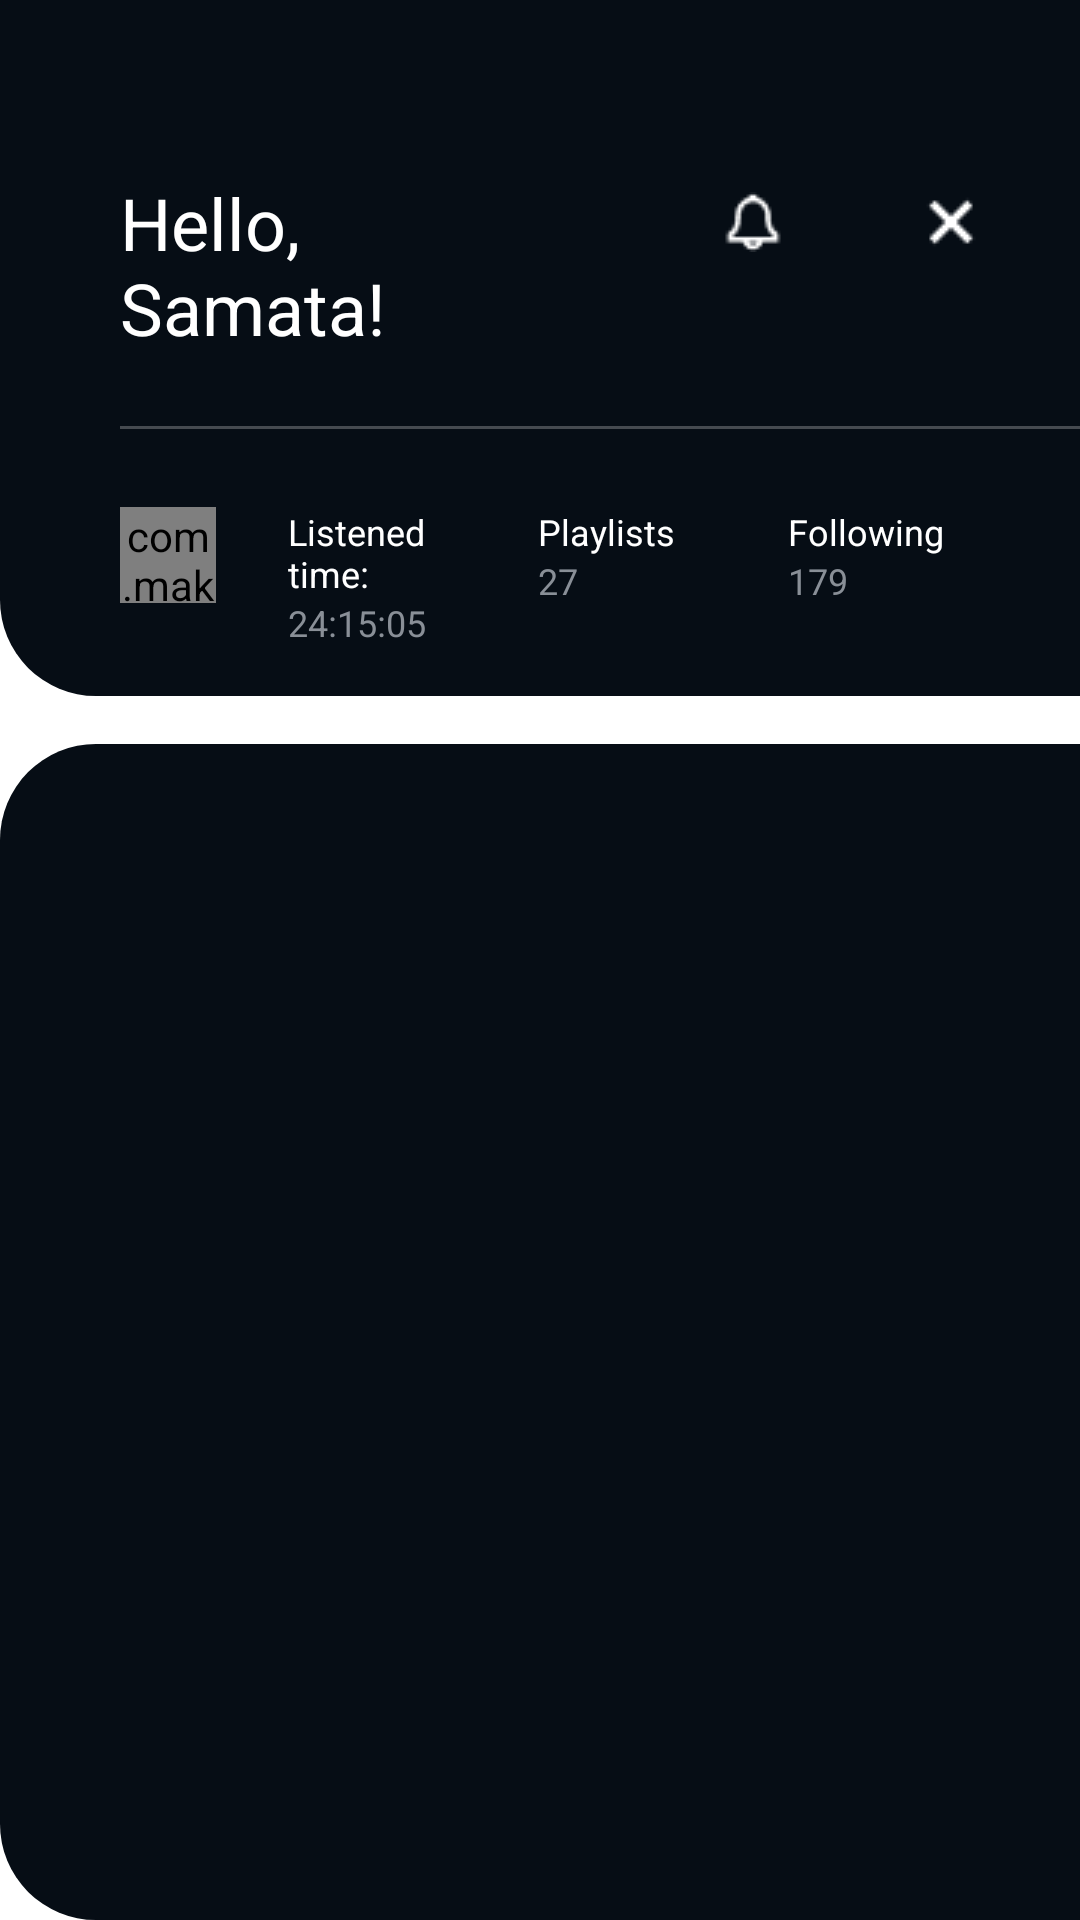

This screen was rendered from an Android layout file. Write that file and the resources it references.
<!-- AndroidManifest.xml: application theme Theme.podcast -->
<!-- res/layout/nav_layout.xml -->
<?xml version="1.0" encoding="utf-8"?>
<FrameLayout xmlns:android="http://schemas.android.com/apk/res/android"
    xmlns:app="http://schemas.android.com/apk/res-auto"
    android:layout_width="match_parent"
    android:layout_height="match_parent"
    android:background="@color/transparent">

    <LinearLayout
        android:layout_width="match_parent"
        android:layout_height="match_parent"
        android:orientation="vertical">

        <FrameLayout
            android:layout_width="match_parent"
            android:layout_height="232dp"
            android:background="@drawable/menu_top_bg">

            <LinearLayout
                android:layout_width="match_parent"
                android:layout_height="wrap_content"
                android:orientation="vertical">

                <LinearLayout
                    android:layout_width="match_parent"
                    android:layout_height="wrap_content"
                    android:layout_marginStart="40dp"
                    android:layout_marginTop="58dp"
                    android:orientation="horizontal">

                    <TextView
                        android:id="@+id/tvName"
                        android:layout_width="150dp"
                        android:layout_height="60dp"
                        android:textColor="@color/white"
                        android:textSize="24sp"
                        android:text="Hello,          Samata!" />

                    <View
                        android:layout_width="0dp"
                        android:layout_height="60dp"
                        android:layout_weight="1" />

                    <ImageView
                        android:id="@+id/imgNotification"
                        android:layout_width="20dp"
                        android:layout_height="20dp"
                        android:layout_marginTop="6dp"
                        android:src="@drawable/bell" />

                    <ImageView
                        android:id="@+id/imgCancel"
                        android:layout_width="20dp"
                        android:layout_height="20dp"
                        android:layout_marginStart="46dp"
                        android:layout_marginTop="6dp"
                        android:layout_marginEnd="33dp"
                        android:src="@drawable/cancel" />
                </LinearLayout>

                <View
                    android:layout_width="match_parent"
                    android:layout_height="1dp"
                    android:layout_marginStart="40dp"
                    android:layout_marginTop="24dp"
                    android:background="@color/acrylic_white" />

                <LinearLayout
                    android:layout_width="match_parent"
                    android:layout_height="wrap_content"
                    android:layout_marginTop="26dp"
                    android:orientation="horizontal"
                    android:paddingStart="40dp">

                    <com.makeramen.roundedimageview.RoundedImageView
                        android:id="@+id/imgAuthor"
                        android:layout_width="32dp"
                        android:layout_height="32dp"
                        android:src="@drawable/podcast_author_eg"
                        app:riv_corner_radius="16dp" />

                    <LinearLayout
                        android:layout_width="match_parent"
                        android:layout_height="wrap_content"
                        android:layout_marginEnd="33dp"
                        android:orientation="horizontal">

                        <LinearLayout
                            android:layout_width="0dp"
                            android:layout_height="wrap_content"
                            android:layout_marginStart="24dp"
                            android:layout_weight="1"
                            android:orientation="vertical">

                            <TextView
                                android:layout_width="wrap_content"
                                android:layout_height="wrap_content"
                                android:text="@string/listened_time"
                                android:textColor="@color/white"
                                android:textSize="12sp" />

                            <TextView
                                android:id="@+id/tvListenedTime"
                                android:layout_width="wrap_content"
                                android:layout_height="wrap_content"
                                android:text="24:15:05"
                                android:textColor="@color/textColor"
                                android:textSize="12sp" />
                        </LinearLayout>

                        <LinearLayout
                            android:layout_width="0dp"
                            android:layout_height="wrap_content"
                            android:layout_marginStart="19dp"
                            android:layout_weight="1"
                            android:orientation="vertical">

                            <TextView
                                android:layout_width="wrap_content"
                                android:layout_height="wrap_content"
                                android:text="@string/playlists"
                                android:textColor="@color/white"
                                android:textSize="12sp" />

                            <TextView
                                android:id="@+id/tvPlaylist"
                                android:layout_width="wrap_content"
                                android:layout_height="wrap_content"
                                android:text="27"
                                android:textColor="@color/textColor"
                                android:textSize="12sp" />
                        </LinearLayout>

                        <LinearLayout
                            android:layout_width="0dp"
                            android:layout_height="wrap_content"
                            android:layout_marginStart="19dp"
                            android:layout_weight="1"
                            android:orientation="vertical">

                            <TextView
                                android:layout_width="wrap_content"
                                android:layout_height="wrap_content"
                                android:text="@string/following"
                                android:textColor="@color/white"
                                android:textSize="12sp" />

                            <TextView
                                android:id="@+id/tvFollowers"
                                android:layout_width="wrap_content"
                                android:layout_height="wrap_content"
                                android:text="179"
                                android:textColor="@color/textColor"
                                android:textSize="12sp" />
                        </LinearLayout>
                    </LinearLayout>


                </LinearLayout>
            </LinearLayout>
        </FrameLayout>

        <FrameLayout
            android:id="@+id/menuLy"
            android:layout_width="match_parent"
            android:layout_height="match_parent"
            android:layout_marginTop="16dp"
            android:background="@drawable/menu_bottom_bg" />
    </LinearLayout>

</FrameLayout>
<!-- resources referenced by this layout -->
<resources>
  <color name="acrylic_white">#40FFFFFF</color>
  <color name="textColor">#898F97</color>
  <color name="transparent">#00FFFFFF</color>
  <color name="white">#FFFFFFFF</color>
  <!-- drawable bell: png bitmap (drawable, 352 bytes) -->
  <!-- drawable cancel: png bitmap (drawable, 217 bytes) -->
  <!-- drawable menu_bottom_bg (drawable) -->
  <?xml version="1.0" encoding="utf-8"?>
  <shape xmlns:android="http://schemas.android.com/apk/res/android"
      android:shape="rectangle">
  
      <corners
          android:bottomLeftRadius="32dp"
          android:topLeftRadius="32dp" />
  
      <solid android:color="@color/menu_bg"/>
  
  </shape>
  <!-- drawable menu_top_bg (drawable) -->
  <?xml version="1.0" encoding="utf-8"?>
  <shape xmlns:android="http://schemas.android.com/apk/res/android"
      android:shape="rectangle">
  
      <corners android:bottomLeftRadius="32dp" />
  
      <solid android:color="@color/menu_bg" />
  
  </shape>
  <!-- drawable podcast_author_eg: jpg bitmap (drawable, 46821 bytes) -->
  <string name="following">Following</string>
  <string name="listened_time">Listened time:</string>
  <string name="playlists">Playlists</string>
  <style name="Theme.podcast" parent="Theme.MaterialComponents.Light.NoActionBar">
          
          <item name="colorPrimary">@color/primaryColor</item>
          <item name="colorPrimaryVariant">@color/purple_700</item>
          <item name="colorOnPrimary">@color/white</item>
          
          <item name="colorSecondary">@color/teal_200</item>
          <item name="colorSecondaryVariant">@color/teal_700</item>
          <item name="colorOnSecondary">@color/black</item>
          
          <item name="android:statusBarColor">@color/menu_bg</item>
          
      </style>
  <color name="menu_bg">#060D15</color>
  <color name="primaryColor">#3369FF</color>
  <color name="purple_700">#FF3700B3</color>
  <color name="teal_200">#FF03DAC5</color>
  <color name="teal_700">#FF018786</color>
  <color name="black">#FF000000</color>
</resources>
